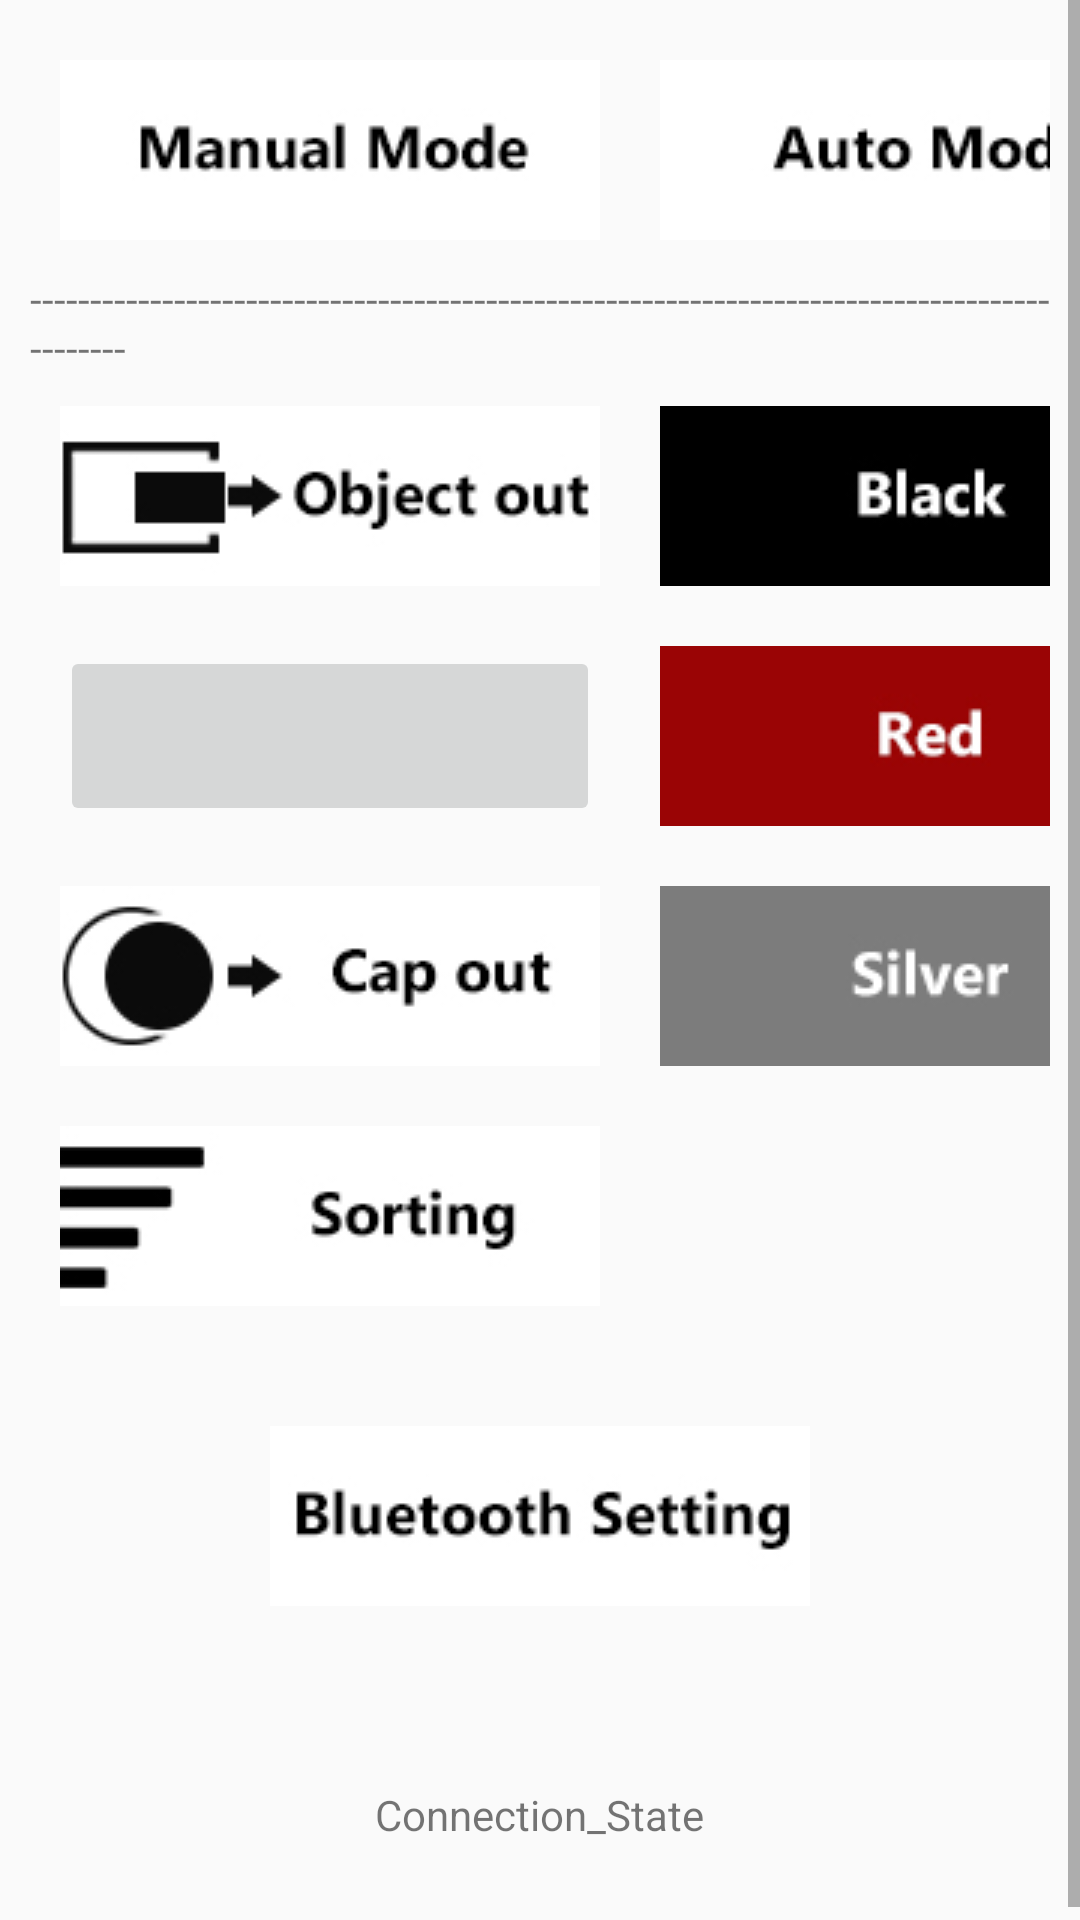

Produce the Android XML layout that renders to this screen, including the resource entries it uses.
<!-- AndroidManifest.xml: application theme Theme.AppCompat.Light.DarkActionBar -->
<!-- res/layout/activity_connect.xml -->
<?xml version="1.0" encoding="utf-8"?>

<LinearLayout xmlns:android="http://schemas.android.com/apk/res/android"
    xmlns:app="http://schemas.android.com/apk/res-auto"
    xmlns:tools="http://schemas.android.com/tools"
    android:layout_width="match_parent"
    android:layout_height="match_parent"
    tools:context=".connect"
    android:orientation="vertical">


    <ScrollView
        android:layout_width="match_parent"
        android:layout_height="match_parent"
        tools:layout_editor_absoluteX="1dp"
        tools:layout_editor_absoluteY="1dp">

        <LinearLayout
            android:layout_width="match_parent"
            android:layout_height="wrap_content"
            android:layout_margin="10dp"
            android:orientation="vertical">

            <LinearLayout
                android:layout_width="wrap_content"
                android:layout_height="wrap_content"
                android:orientation="horizontal"
                android:layout_gravity="center"
                android:layout_weight="1">

                <ImageButton
                    android:id="@+id/manual_m"
                    android:layout_width="180dp"
                    android:layout_height="60dp"
                    android:layout_margin="10dp"
                    android:src="@drawable/button" />

                <ImageButton
                    android:id="@+id/auto_m"
                    android:layout_width="180dp"
                    android:layout_height="60dp"
                    android:layout_margin="10dp"
                    android:src="@drawable/button_tea" />

            </LinearLayout>

            <TextView
                android:layout_gravity="center"
                android:layout_weight="1"
                android:layout_width="wrap_content"
                android:layout_height="wrap_content"
                android:text="---------------------------------------------------------------------------------------------">
            </TextView>

            <LinearLayout
                android:layout_width="wrap_content"
                android:layout_height="wrap_content"
                android:orientation="horizontal"
                android:layout_gravity="center"
                android:layout_weight="1">

                <LinearLayout
                    android:layout_width="wrap_content"
                    android:layout_height="wrap_content"
                    android:orientation="vertical">

                    <ImageButton
                        android:id="@+id/object_out"
                        android:layout_width="180dp"
                        android:layout_height="60dp"
                        android:layout_margin="10dp"
                        android:src="@drawable/objectout" />

                    <ImageButton
                        android:id="@+id/color"
                        android:layout_width="180dp"
                        android:layout_height="60dp"
                        android:layout_margin="10dp"
                        android:src="@drawable/classification" />

                    <ImageButton
                        android:id="@+id/cap_out"
                        android:layout_width="180dp"
                        android:layout_height="60dp"
                        android:layout_margin="10dp"
                        android:src="@drawable/capout" />

                    <ImageButton
                        android:id="@+id/sorting"
                        android:layout_width="180dp"
                        android:layout_height="60dp"
                        android:layout_margin="10dp"
                        android:src="@drawable/sorting" />

                </LinearLayout>

                <LinearLayout
                    android:layout_width="wrap_content"
                    android:layout_height="wrap_content"
                    android:orientation="vertical">

                    <ImageButton
                        android:id="@+id/color_black"
                        android:layout_width="180dp"
                        android:layout_height="60dp"
                        android:layout_margin="10dp"
                        android:src="@drawable/black" />

                    <ImageButton
                        android:id="@+id/color_red"
                        android:layout_width="180dp"
                        android:layout_height="60dp"
                        android:layout_margin="10dp"
                        android:src="@drawable/red" />

                    <ImageButton
                        android:id="@+id/color_silver"
                        android:layout_width="180dp"
                        android:layout_height="60dp"
                        android:layout_margin="10dp"
                        android:src="@drawable/silver" />

                </LinearLayout>

            </LinearLayout>

            <ImageButton
                android:id="@+id/btn_bluetooth_st"
                android:layout_width="180dp"
                android:layout_height="60dp"
                android:layout_gravity="center"
                android:layout_margin="30dp"
                app:srcCompat="@drawable/bluetooth_setting" />

            <TextView
                android:id="@+id/connection_st2"
                android:layout_width="wrap_content"
                android:layout_height="wrap_content"
                android:layout_gravity="center"
                android:layout_margin="30dp"
                android:layout_weight="1"
                android:text="Connection_State" />

        </LinearLayout>


    </ScrollView>

</LinearLayout>
<!-- resources referenced by this layout -->
<resources>
  <!-- drawable black: jpg bitmap (drawable, 13066 bytes) -->
  <!-- drawable bluetooth_setting: jpg bitmap (drawable, 17278 bytes) -->
  <!-- drawable button: jpg bitmap (drawable, 16238 bytes) -->
  <!-- drawable button_tea: jpg bitmap (drawable, 15816 bytes) -->
  <!-- drawable capout: jpg bitmap (drawable, 15796 bytes) -->
  <!-- drawable objectout: jpg bitmap (drawable, 15766 bytes) -->
  <!-- drawable red: jpg bitmap (drawable, 13694 bytes) -->
  <!-- drawable silver: jpg bitmap (drawable, 12783 bytes) -->
  <!-- drawable sorting: jpg bitmap (drawable, 15263 bytes) -->
</resources>
